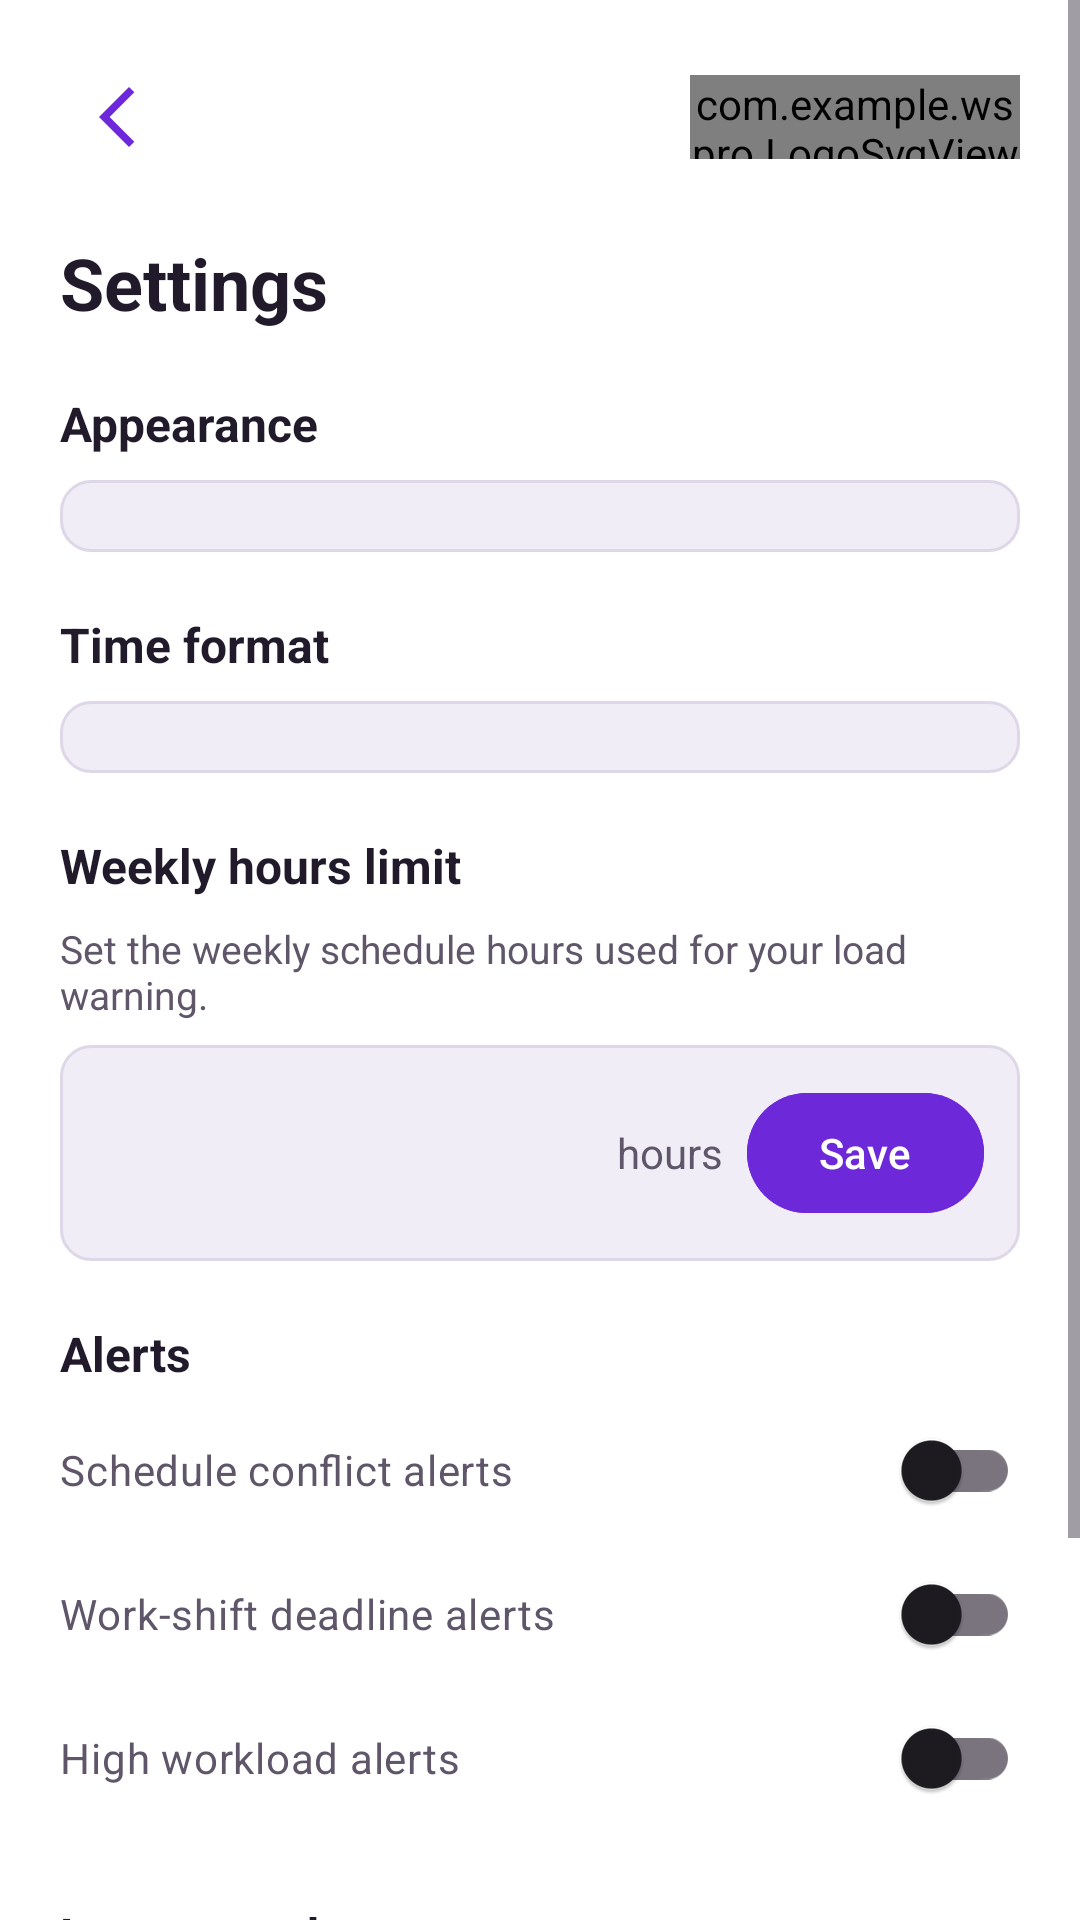

This screen was rendered from an Android layout file. Write that file and the resources it references.
<!-- AndroidManifest.xml: application theme Theme.WSPro -->
<!-- res/layout/activity_settings.xml -->
<?xml version="1.0" encoding="utf-8"?>
<ScrollView xmlns:android="http://schemas.android.com/apk/res/android"
    xmlns:app="http://schemas.android.com/apk/res-auto"
    android:layout_width="match_parent"
    android:layout_height="match_parent"
    android:background="@color/ws_surface"
    android:fillViewport="true">

    <LinearLayout
        android:layout_width="match_parent"
        android:layout_height="wrap_content"
        android:orientation="vertical"
        android:padding="20dp">

        <LinearLayout
            android:layout_width="match_parent"
            android:layout_height="wrap_content"
            android:gravity="center_vertical"
            android:orientation="horizontal"
            android:layout_marginBottom="12dp">

            <ImageButton
                android:id="@+id/btnSettingsBack"
                android:layout_width="38dp"
                android:layout_height="38dp"
                android:background="?attr/selectableItemBackgroundBorderless"
                android:contentDescription="Back"
                android:scaleType="centerInside"
                android:src="@drawable/back_arrow"
                app:tint="@color/ws_accent" />

            <View
                android:layout_width="0dp"
                android:layout_height="0dp"
                android:layout_weight="1" />

            <com.example.wspro.LogoSvgView
                android:layout_width="110dp"
                android:layout_height="28dp" />
        </LinearLayout>

        <TextView
            android:layout_width="wrap_content"
            android:layout_height="wrap_content"
            android:layout_marginTop="8dp"
            android:layout_marginBottom="20dp"
            android:text="Settings"
            android:textColor="@color/ws_text"
            android:textSize="24sp"
            android:textStyle="bold" />

        <TextView
            android:layout_width="match_parent"
            android:layout_height="wrap_content"
            android:layout_marginBottom="8dp"
            android:text="Appearance"
            android:textColor="@color/ws_text"
            android:textSize="16sp"
            android:textStyle="bold" />

        <Spinner
            android:id="@+id/spinnerAppearance"
            android:layout_width="match_parent"
            android:layout_height="wrap_content"
            android:layout_marginBottom="20dp"
            android:background="@drawable/bg_input"
            android:padding="12dp" />

        <TextView
            android:layout_width="match_parent"
            android:layout_height="wrap_content"
            android:layout_marginBottom="8dp"
            android:text="Time format"
            android:textColor="@color/ws_text"
            android:textSize="16sp"
            android:textStyle="bold" />

        <Spinner
            android:id="@+id/spinnerTimeFormat"
            android:layout_width="match_parent"
            android:layout_height="wrap_content"
            android:layout_marginBottom="20dp"
            android:background="@drawable/bg_input"
            android:padding="12dp" />

        <TextView
            android:layout_width="match_parent"
            android:layout_height="wrap_content"
            android:layout_marginBottom="8dp"
            android:labelFor="@id/etWeeklyHoursLimit"
            android:text="Weekly hours limit"
            android:textColor="@color/ws_text"
            android:textSize="16sp"
            android:textStyle="bold" />

        <TextView
            android:layout_width="match_parent"
            android:layout_height="wrap_content"
            android:layout_marginBottom="8dp"
            android:text="Set the weekly schedule hours used for your load warning."
            android:textColor="@color/ws_muted"
            android:textSize="13sp" />

        <LinearLayout
            android:layout_width="match_parent"
            android:layout_height="wrap_content"
            android:layout_marginBottom="20dp"
            android:background="@drawable/bg_input"
            android:gravity="center_vertical"
            android:orientation="horizontal"
            android:padding="12dp">

            <EditText
                android:id="@+id/etWeeklyHoursLimit"
                android:layout_width="0dp"
                android:layout_height="wrap_content"
                android:layout_weight="1"
                android:background="@android:color/transparent"
                android:contentDescription="Weekly hours limit in hours"
                android:inputType="number"
                android:maxLength="3"
                android:textColor="@color/ws_text"
                android:textSize="16sp" />

            <TextView
                android:layout_width="wrap_content"
                android:layout_height="wrap_content"
                android:text="hours"
                android:textColor="@color/ws_text2"
                android:textSize="14sp" />

            <Button
                android:id="@+id/btnSaveWeeklyLimit"
                android:layout_width="wrap_content"
                android:layout_height="wrap_content"
                android:layout_marginStart="8dp"
                android:backgroundTint="@color/ws_accent"
                android:minWidth="0dp"
                android:text="Save"
                android:textColor="@color/ws_on_brand" />
        </LinearLayout>

        <TextView
            android:layout_width="match_parent"
            android:layout_height="wrap_content"
            android:layout_marginBottom="4dp"
            android:text="Alerts"
            android:textColor="@color/ws_text"
            android:textSize="16sp"
            android:textStyle="bold" />

        <androidx.appcompat.widget.SwitchCompat
            android:id="@+id/switchConflictAlerts"
            android:layout_width="match_parent"
            android:layout_height="wrap_content"
            android:paddingVertical="8dp"
            android:text="Schedule conflict alerts"
            android:textColor="@color/ws_text2" />

        <androidx.appcompat.widget.SwitchCompat
            android:id="@+id/switchCollisionAlerts"
            android:layout_width="match_parent"
            android:layout_height="wrap_content"
            android:paddingVertical="8dp"
            android:text="Work-shift deadline alerts"
            android:textColor="@color/ws_text2" />

        <androidx.appcompat.widget.SwitchCompat
            android:id="@+id/switchBurnoutAlerts"
            android:layout_width="match_parent"
            android:layout_height="wrap_content"
            android:paddingVertical="8dp"
            android:text="High workload alerts"
            android:textColor="@color/ws_text2" />

        <TextView
            android:layout_width="match_parent"
            android:layout_height="wrap_content"
            android:layout_marginTop="24dp"
            android:layout_marginBottom="6dp"
            android:text="Last synced"
            android:textColor="@color/ws_text"
            android:textSize="16sp"
            android:textStyle="bold" />

        <TextView
            android:id="@+id/tvLastSynced"
            android:layout_width="match_parent"
            android:layout_height="wrap_content"
            android:layout_marginBottom="12dp"
            android:textColor="@color/ws_muted"
            android:textSize="14sp" />

        <Button
            android:id="@+id/btnSyncNow"
            android:layout_width="match_parent"
            android:layout_height="wrap_content"
            android:backgroundTint="@color/ws_accent"
            android:text="Sync now"
            android:textColor="@color/ws_on_brand" />

        <TextView
            android:layout_width="match_parent"
            android:layout_height="wrap_content"
            android:layout_marginTop="8dp"
            android:text="Items removed on this device are hidden here but are not deleted from your online data."
            android:textColor="@color/ws_muted"
            android:textSize="12sp" />
    </LinearLayout>
</ScrollView>
<!-- resources referenced by this layout -->
<resources>
  <color name="ws_accent">#6D28D9</color>
  <color name="ws_muted">#5F566A</color>
  <color name="ws_on_brand">#FFFFFF</color>
  <color name="ws_surface">#FFFFFF</color>
  <color name="ws_text">#211A2B</color>
  <color name="ws_text2">#5F566A</color>
  <!-- drawable back_arrow (drawable) -->
  <vector xmlns:android="http://schemas.android.com/apk/res/android" android:height="24dp" android:tint="#000000" android:viewportHeight="24" android:viewportWidth="24" android:width="24dp">
        
      <path android:fillColor="@color/ws_text"
          android:pathData="M17.77,3.77l-1.77,-1.77l-10,10l10,10l1.77,-1.77l-8.23,-8.23z"/>
      
  </vector>
  <!-- drawable bg_input (drawable) -->
  <?xml version="1.0" encoding="utf-8"?>
  <shape xmlns:android="http://schemas.android.com/apk/res/android"
      android:shape="rectangle">
      <solid android:color="@color/ws_surface2" />
      <stroke android:width="1dp" android:color="@color/ws_border" />
      <corners android:radius="10dp" />
  </shape>
  <style name="Theme.WSPro" parent="Base.Theme.WSPro" />
  <color name="ws_surface2">#F1EDF7</color>
  <color name="ws_border">#DED7E8</color>
  <style name="Base.Theme.WSPro" parent="Theme.Material3.DayNight.NoActionBar">
          <item name="colorPrimary">@color/ws_accent</item>
          <item name="colorOnPrimary">@color/ws_on_brand</item>
          <item name="colorSecondary">@color/ws_accent2</item>
          <item name="colorOnSecondary">@color/ws_on_brand</item>
          <item name="android:colorAccent">@color/ws_accent</item>
          <item name="android:statusBarColor">@color/ws_bg</item>
          <item name="android:navigationBarColor">@color/ws_bg</item>
          <item name="android:windowLightStatusBar">true</item>
          <item name="android:windowBackground">@color/ws_bg</item>
      </style>
  <color name="ws_accent2">#BE185D</color>
  <color name="ws_bg">#F8F6FB</color>
</resources>
